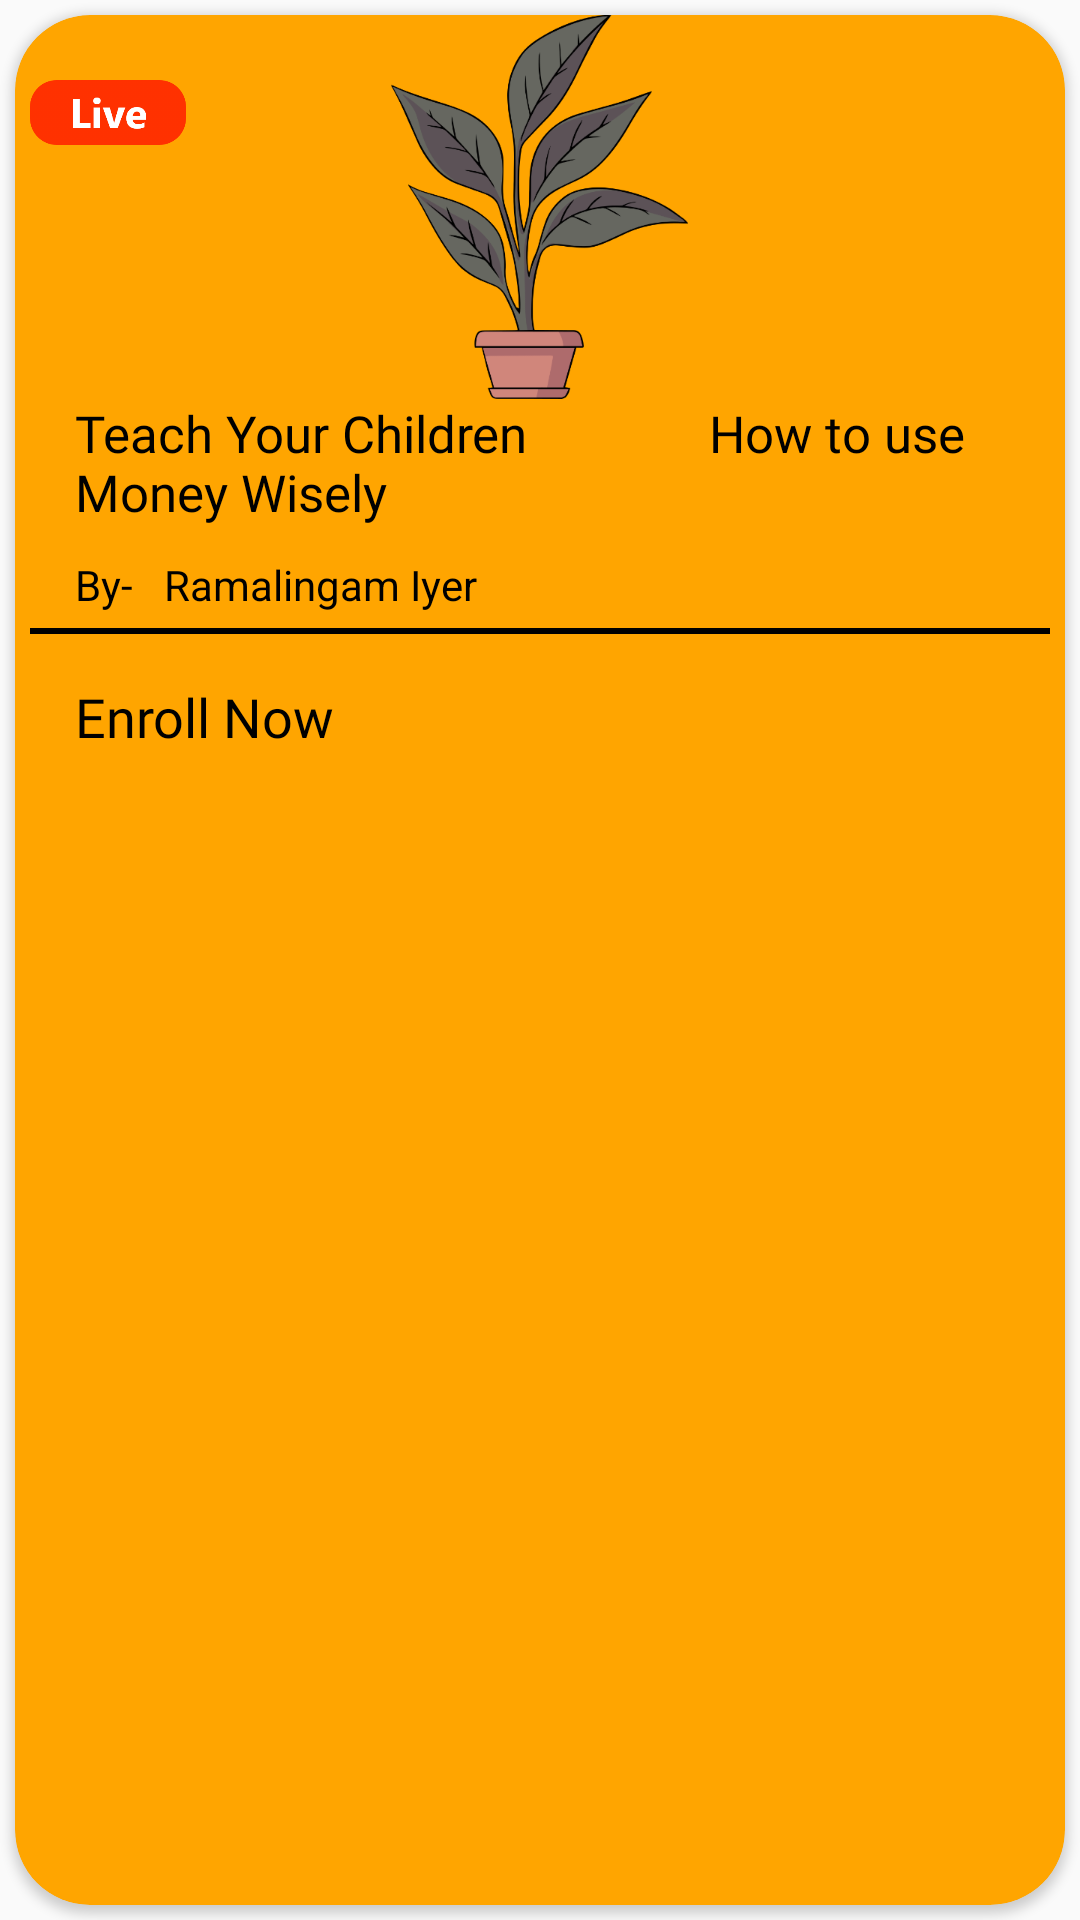

Here is an Android app screen rendered from its layout file. Give the layout XML and the strings, colors and styles it references.
<!-- AndroidManifest.xml: application theme Theme.BatchMate -->
<!-- res/layout/live_list_item.xml -->
<?xml version="1.0" encoding="utf-8"?>
<LinearLayout xmlns:android="http://schemas.android.com/apk/res/android"
    android:layout_width="240dp"
    android:layout_height="250dp"
    xmlns:app="http://schemas.android.com/apk/res-auto"
    android:orientation="vertical">
    <androidx.cardview.widget.CardView
        android:id="@+id/liveCardView"
        android:layout_margin="5dp"
        android:layout_width="match_parent"
        android:layout_height="match_parent"
        app:cardBackgroundColor="@color/orange"
        app:cardCornerRadius="25dp"
        >
        <LinearLayout
            android:layout_width="match_parent"
            android:layout_height="match_parent"
            android:paddingLeft="5dp"
            android:paddingRight="5dp"
            android:orientation="vertical">


            <LinearLayout
                android:layout_width="match_parent"
                android:layout_height="wrap_content"
                android:weightSum="3"
                android:orientation="horizontal">
                <ImageView
                    android:layout_weight="0.5"
                    android:layout_width="25dp"
                    android:layout_marginTop="20dp"
                    android:src="@drawable/live"
                    android:layout_height="25dp"/>
                <ImageView
                    android:id="@+id/liveImage"
                    android:layout_weight="2"
                    android:src="@drawable/pot"
                    android:layout_width="127dp"
                    android:layout_height="128dp"/>
                <ImageView
                    android:layout_weight="0.5"
                    android:layout_width="25dp"
                    android:layout_marginTop="20dp"
                    android:src="@drawable/ic_share_icon"
                    android:layout_height="25dp"/>
            </LinearLayout>

            <TextView
                android:layout_width="match_parent"
                android:layout_height="wrap_content"
                android:textColor="@color/black"
                android:layout_marginLeft="15dp"
                android:fontFamily="@font/roboto_bold"
                android:textSize="17sp"
                android:text="Teach Your Children
             How to use Money Wisely"/>
            <LinearLayout
                android:layout_width="match_parent"
                android:layout_height="wrap_content"
                android:layout_marginLeft="15dp"
                android:layout_marginTop="10dp"
                android:orientation="horizontal">
                <TextView
                    android:layout_width="wrap_content"
                    android:layout_height="wrap_content"
                    android:textSize="14sp"
                    android:textColor="@color/black"
                    android:text="By- "/>
                <TextView
                    android:id="@+id/liveName"
                    android:layout_width="wrap_content"
                    android:layout_height="wrap_content"
                    android:layout_marginLeft="7dp"
                    android:textSize="14sp"
                    android:textColor="@color/black"
                    android:text="Ramalingam Iyer"/>
            </LinearLayout>
            <View
                android:layout_width="match_parent"
                android:layout_height="2dp"
                android:layout_marginTop="5dp"
                android:background="@color/black"/>
            <LinearLayout
                android:layout_width="match_parent"
                android:layout_height="wrap_content"
                android:weightSum="2"
                android:gravity="center_vertical"
                android:layout_marginLeft="15dp"
                android:layout_marginRight="5dp"
                android:layout_marginTop="10dp"
                android:orientation="horizontal">
                <TextView
                    android:layout_width="wrap_content"
                    android:layout_height="wrap_content"
                    android:textSize="18sp"
                    android:fontFamily="@font/roboto_bold"
                    android:layout_weight="1.8"
                    android:textColor="@color/black"
                    android:text="Enroll Now "/>
                <ImageView
                    android:layout_weight="0.2"
                    android:layout_width="35dp"
                    android:layout_height="35dp"
                    android:src="@drawable/ic_baseline_keyboard_arrow_right_24"
                    />
            </LinearLayout>
        </LinearLayout>
    </androidx.cardview.widget.CardView>
</LinearLayout>
<!-- resources referenced by this layout -->
<resources>
  <color name="black">#FF000000</color>
  <color name="orange">#FFA500</color>
  <!-- drawable live: png bitmap (drawable, 6208 bytes) -->
  <!-- drawable pot: png bitmap (drawable, 70577 bytes) -->
  <style name="Theme.BatchMate" parent="Theme.AppCompat.Light.NoActionBar">
          
          <item name="colorPrimary">@color/primary</item>
          <item name="colorPrimaryVariant">@color/colorPrimaryVariant</item>
          <item name="colorOnPrimary">@color/white</item>
          <item name="statusBarBackground">#72ADDE</item>
          
          <item name="colorSecondary">@color/teal_200</item>
          <item name="colorSecondaryVariant">@color/teal_700</item>
          <item name="colorOnSecondary">@color/black</item>
          
          <item name="android:statusBarColor" tools:targetApi="l">?attr/statusBarBackground</item>
          
      </style>
  <color name="primary">#FFF8E7</color>
  <color name="colorPrimaryVariant">#72ADDE</color>
  <color name="white">#FFFFFFFF</color>
  <color name="teal_200">#FF03DAC5</color>
  <color name="teal_700">#FF018786</color>
</resources>
